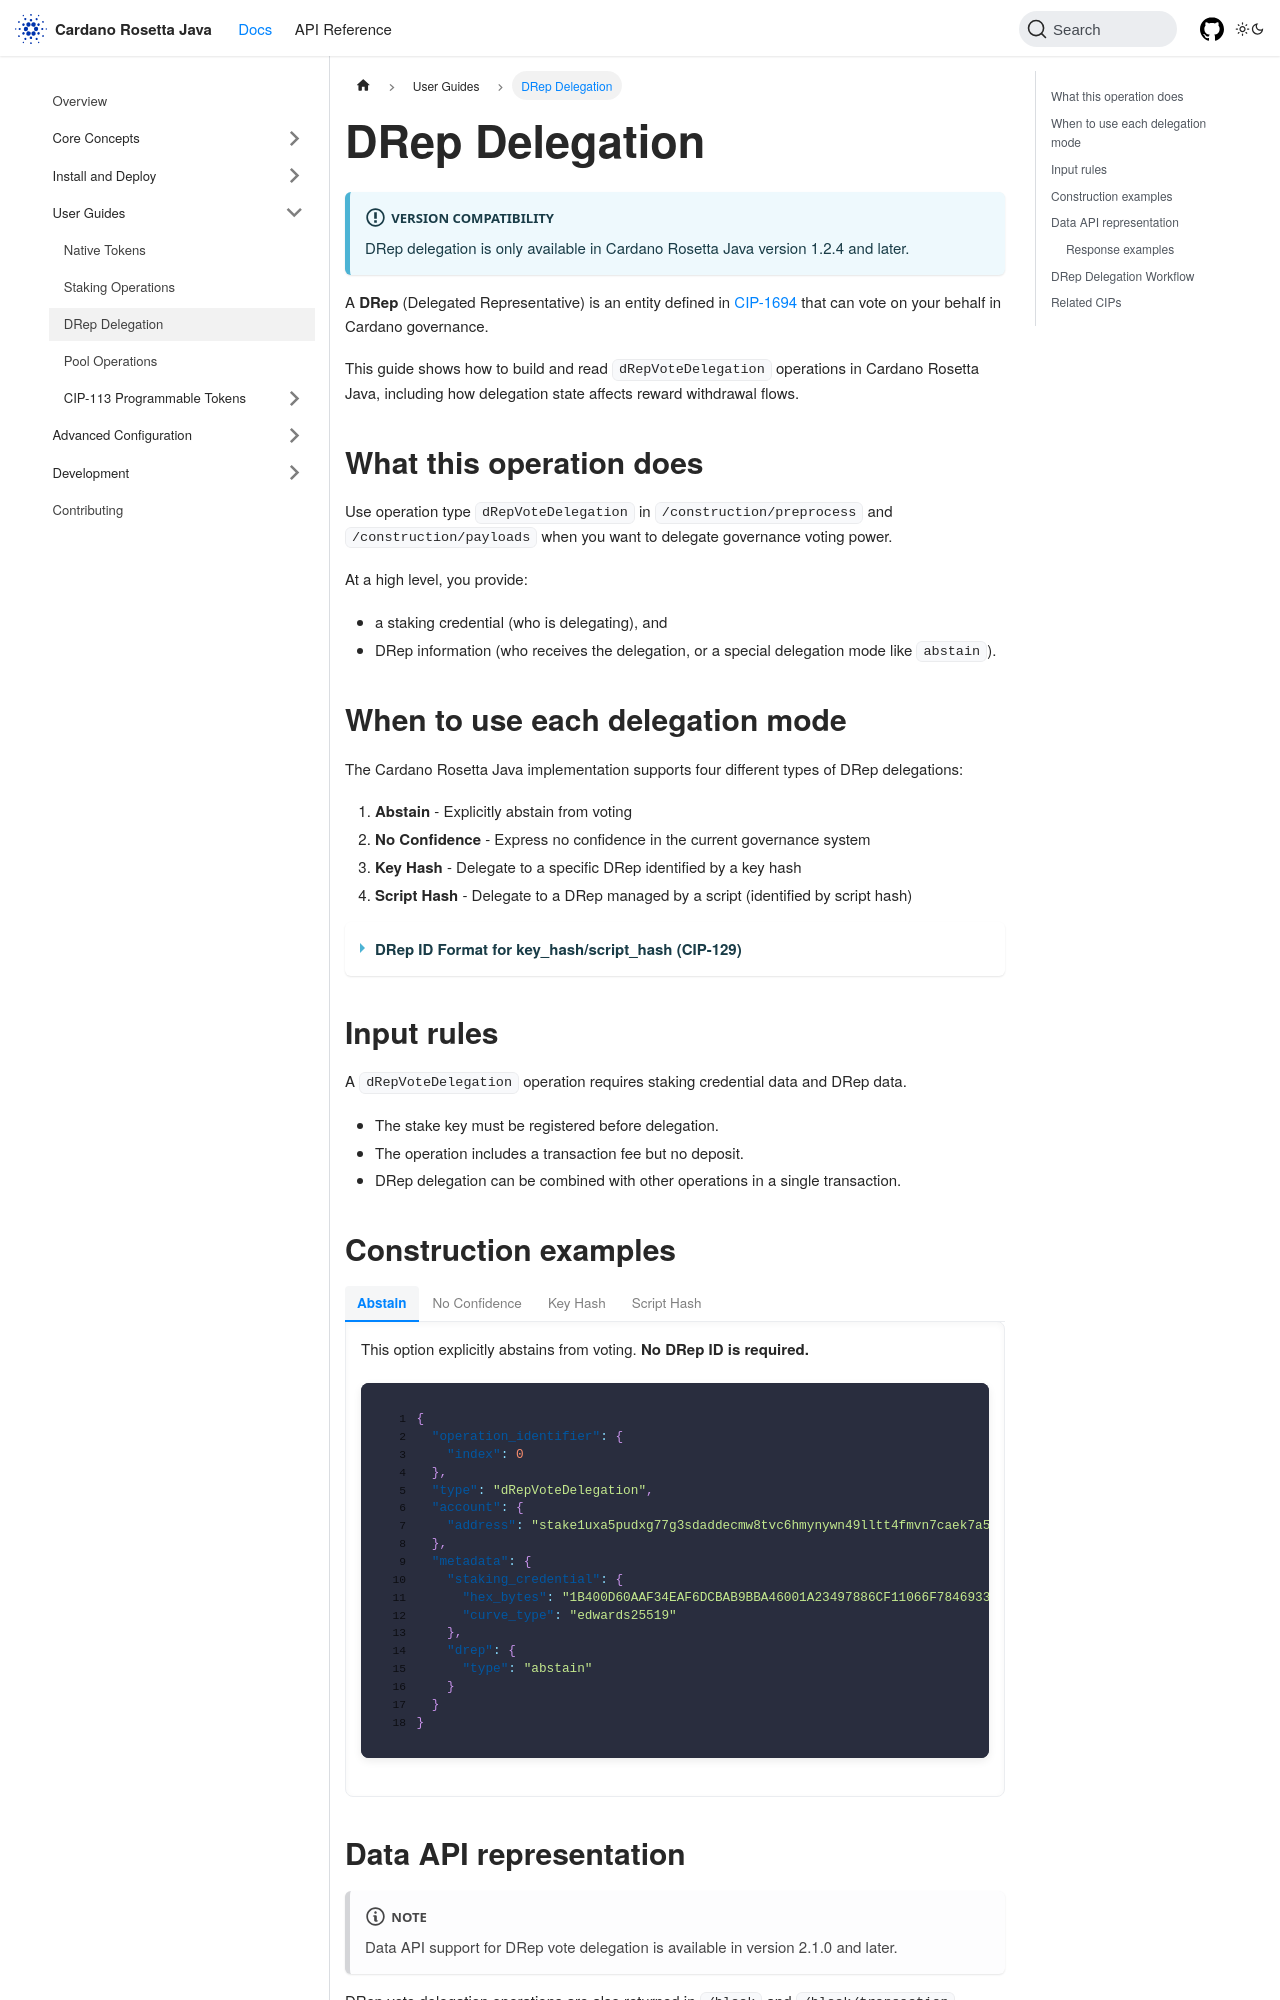

repository: cardano-foundation/cardano-rosetta-java · page: docs/user-guides/drep-delegation/index.html · generator: docusaurus

---
sidebar_position: 3
title: DRep Delegation
description: Documentation for Delegated Representative (DRep) voting in Cardano Rosetta Java
---

# DRep Delegation

:::info Version Compatibility
DRep delegation is only available in Cardano Rosetta Java version 1.2.4 and later.
:::

A **DRep** (Delegated Representative) is an entity defined in [CIP-1694](https://cips.cardano.org/cip/CIP-1694) that can vote on your behalf in Cardano governance.

This guide shows how to build and read `dRepVoteDelegation` operations in Cardano Rosetta Java, including how delegation state affects reward withdrawal flows.

## What this operation does

Use operation type `dRepVoteDelegation` in `/construction/preprocess` and `/construction/payloads` when you want to delegate governance voting power.

At a high level, you provide:
- a staking credential (who is delegating), and
- DRep information (who receives the delegation, or a special delegation mode like `abstain`).

## When to use each delegation mode

The Cardano Rosetta Java implementation supports four different types of DRep delegations:

1. **Abstain** - Explicitly abstain from voting
2. **No Confidence** - Express no confidence in the current governance system
3. **Key Hash** - Delegate to a specific DRep identified by a key hash
4. **Script Hash** - Delegate to a DRep managed by a script (identified by script hash)

<details>
<summary><strong>DRep ID Format for key_hash/script_hash (CIP-129)</strong></summary>

:::info
[CIP-129](https://cips.cardano.org/cip/CIP-0129) defines a tagged id format. In practice, this means a DRep id may include a prefix byte that already tells the id kind (`key_hash` or `script_hash`).

**Accepted formats**
- **29-byte id** with CIP-129 prefix (`0x22` key hash, `0x23` script hash)
- **28-byte id** without prefix (raw hash)

**`type` rules**
- Prefixed id: `type` is optional (inferred from prefix). If provided, it must match the prefix.
- Raw 28-byte id: `type` is required (`key_hash` or `script_hash`).
- API responses use 28-byte ids with a separate `type` field.

_Examples:_
- With prefix (key hash): `"id": "22abcdef0123456789abcdef0123456789abcdef0123456789abcdef01"`
- With prefix (script hash): `"id": "23abcdef0123456789abcdef0123456789abcdef0123456789abcdef01"`
- Without prefix: `"id": "abcdef0123456789abcdef0123456789abcdef0123456789abcdef01"`
:::

</details>

## Input rules

A `dRepVoteDelegation` operation requires staking credential data and DRep data.

- The stake key must be registered before delegation.
- The operation includes a transaction fee but no deposit.
- DRep delegation can be combined with other operations in a single transaction.
